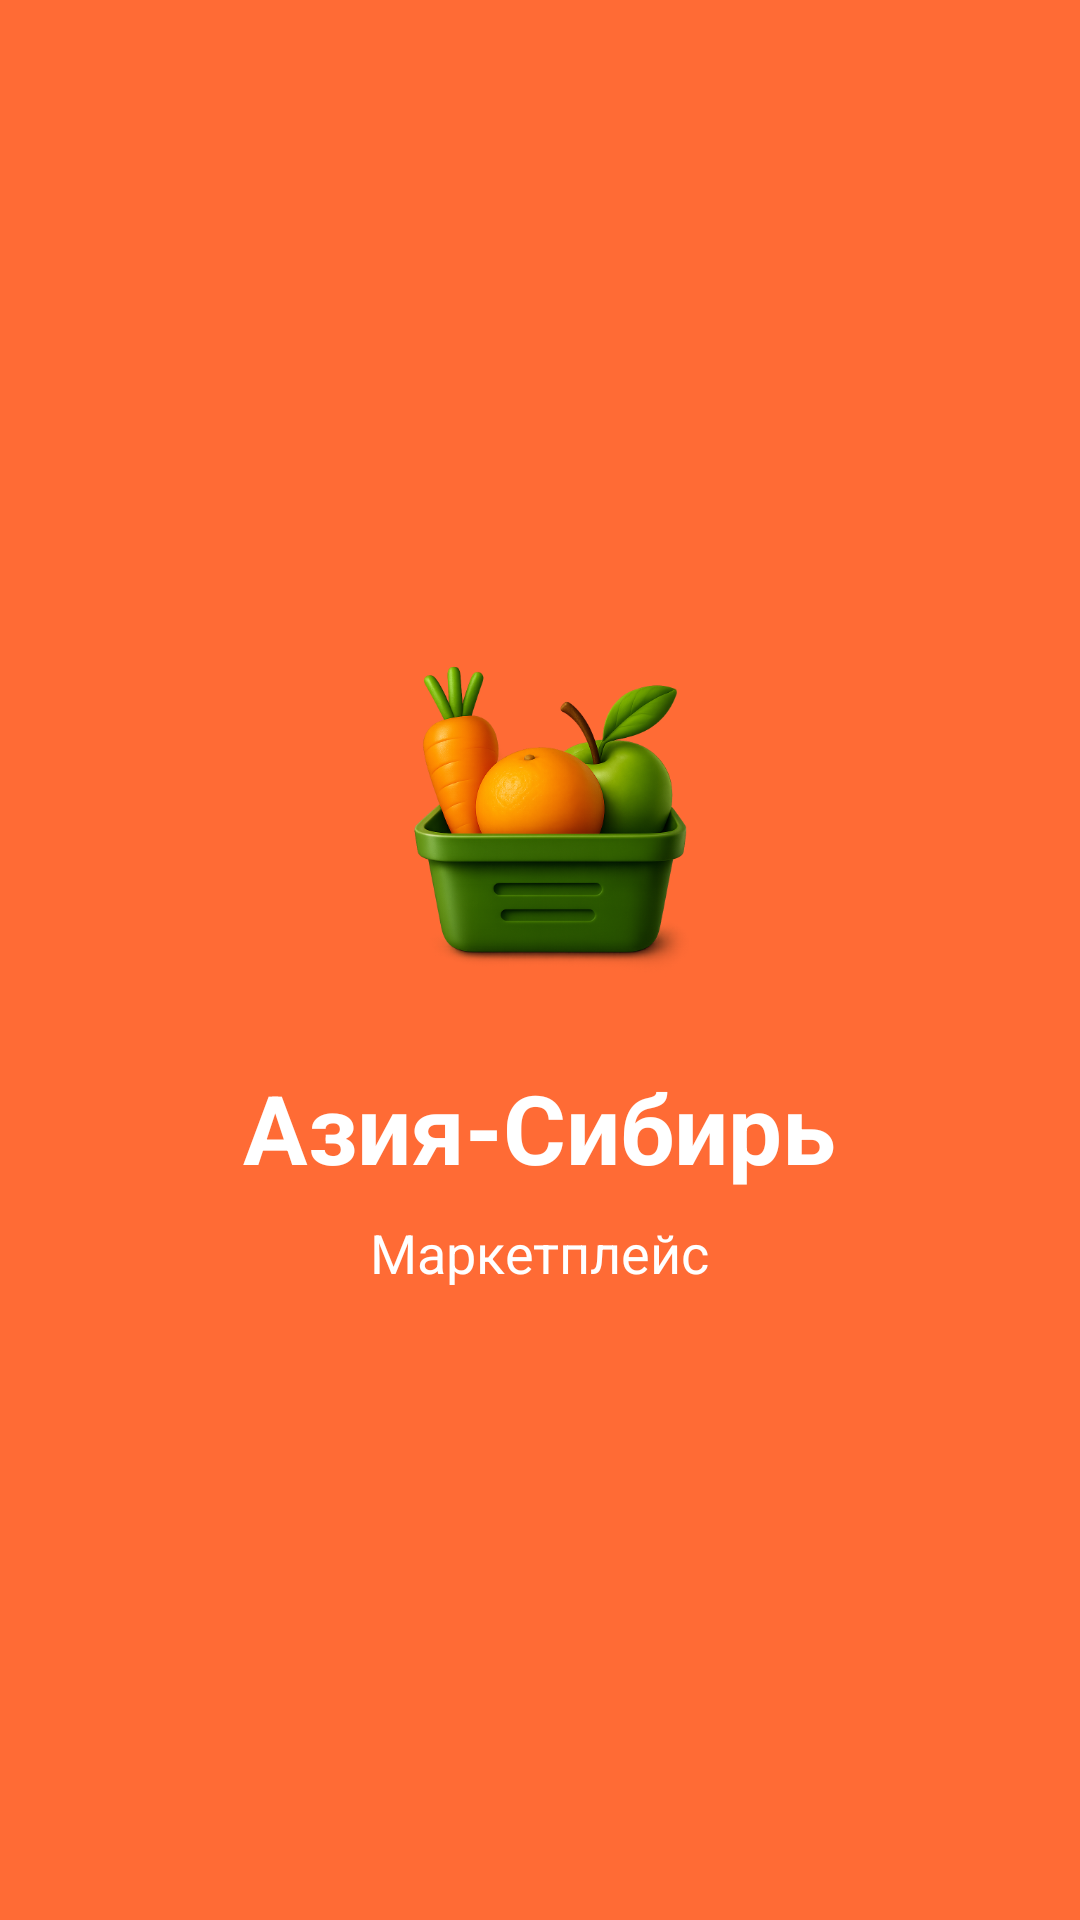

Here is an Android app screen rendered from its layout file. Give the layout XML and the strings, colors and styles it references.
<!-- AndroidManifest.xml: application theme AppTheme -->
<!-- res/layout/splash_window_background.xml -->
<?xml version="1.0" encoding="utf-8"?>
<LinearLayout xmlns:android="http://schemas.android.com/apk/res/android"
    android:layout_width="match_parent"
    android:layout_height="match_parent"
    android:background="@color/orange"
    android:gravity="center"
    android:orientation="vertical">

    <ImageView
        android:layout_width="120dp"
        android:layout_height="120dp"
        android:layout_marginBottom="24dp"
        android:src="@mipmap/ic_launcher" />

    <TextView
        android:layout_width="wrap_content"
        android:layout_height="wrap_content"
        android:text="Азия-Сибирь"
        android:textColor="@color/white"
        android:textSize="32sp"
        android:textStyle="bold" />

    <TextView
        android:layout_width="wrap_content"
        android:layout_height="wrap_content"
        android:layout_marginTop="8dp"
        android:text="Маркетплейс"
        android:textColor="@color/white"
        android:textSize="18sp" />

</LinearLayout>
<!-- resources referenced by this layout -->
<resources>
  <color name="orange">#FF6B35</color>
  <color name="white">#FFFFFF</color>
  <!-- mipmap ic_launcher: png bitmap (mipmap-xhdpi, 234125 bytes) -->
  <style name="AppTheme" parent="android:Theme.Light.NoTitleBar">
          <item name="android:windowBackground">@drawable/splash_background</item>
      </style>
  <!-- drawable splash_background (drawable) -->
  <?xml version="1.0" encoding="utf-8"?>
  <layer-list xmlns:android="http://schemas.android.com/apk/res/android">
      <item android:drawable="@color/orange" />
      <item android:gravity="center">
          <shape android:shape="rectangle">
              <solid android:color="@android:color/transparent" />
              <size android:width="200dp" android:height="200dp" />
          </shape>
      </item>
  </layer-list>
</resources>
